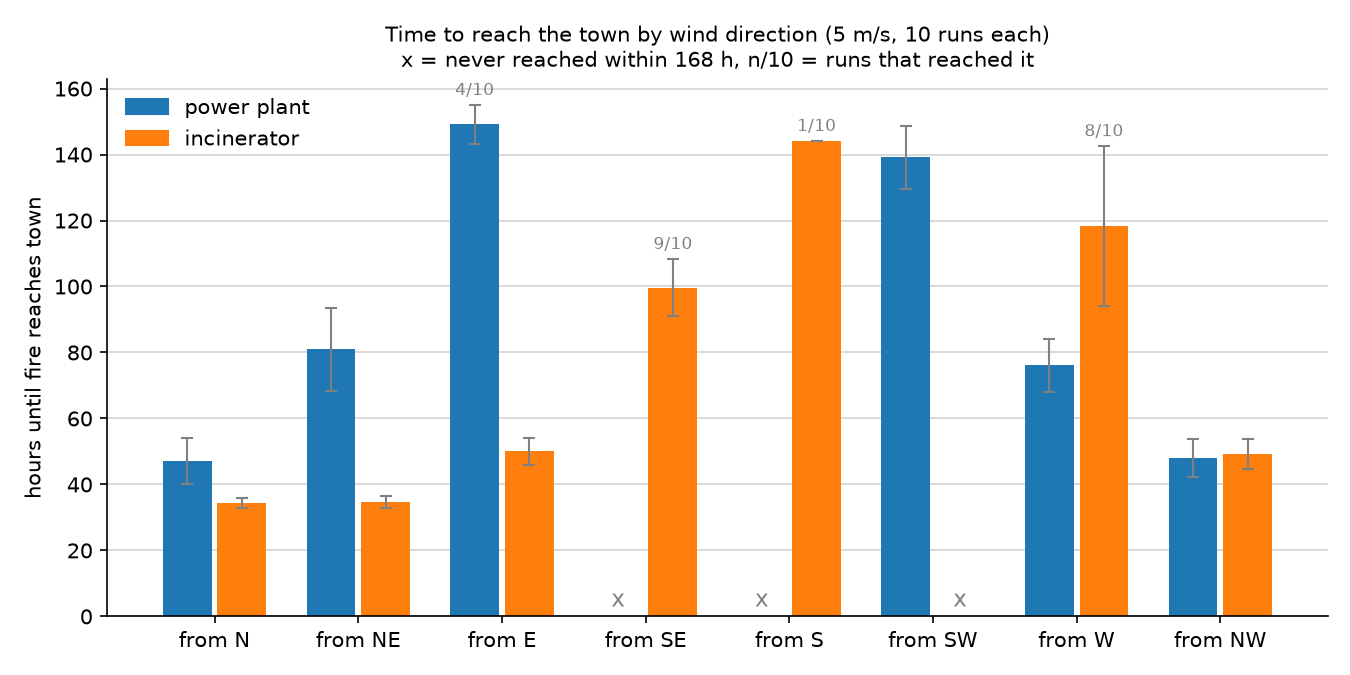

Source data for this figure (header and first rows):
ignition, wind_from, wind_speed, run, hours_to_town
power plant, N, 5.0, 0, 39.75
power plant, N, 5.0, 1, 44.17
power plant, N, 5.0, 2, 44.75
power plant, N, 5.0, 3, 45.67
power plant, N, 5.0, 4, 44.58
power plant, N, 5.0, 5, 42.0
power plant, N, 5.0, 6, 51.83
power plant, N, 5.0, 7, 50.42
power plant, N, 5.0, 8, 42.42
power plant, N, 5.0, 9, 65.5
power plant, NE, 5.0, 0, 98.42
power plant, NE, 5.0, 1, 70.0
power plant, NE, 5.0, 2, 86.33
power plant, NE, 5.0, 3, 74.5
power plant, NE, 5.0, 4, 62.75
power plant, NE, 5.0, 5, 72.83
power plant, NE, 5.0, 6, 104.3
power plant, NE, 5.0, 7, 84.33
power plant, NE, 5.0, 8, 70.67
power plant, NE, 5.0, 9, 86.0
power plant, E, 5.0, 0, 
power plant, E, 5.0, 1, 
power plant, E, 5.0, 2, 
power plant, E, 5.0, 3, 155.3
power plant, E, 5.0, 4, 
power plant, E, 5.0, 5, 152.4
power plant, E, 5.0, 6, 139.5
power plant, E, 5.0, 7, 
power plant, E, 5.0, 8, 149.2
power plant, E, 5.0, 9, 
power plant, SE, 5.0, 0, 
power plant, SE, 5.0, 1, 
power plant, SE, 5.0, 2, 
power plant, SE, 5.0, 3, 
power plant, SE, 5.0, 4, 
power plant, SE, 5.0, 5, 
power plant, SE, 5.0, 6, 
power plant, SE, 5.0, 7, 
power plant, SE, 5.0, 8, 
power plant, SE, 5.0, 9, 
power plant, S, 5.0, 0, 
power plant, S, 5.0, 1, 
power plant, S, 5.0, 2, 
power plant, S, 5.0, 3, 
power plant, S, 5.0, 4, 
power plant, S, 5.0, 5, 
power plant, S, 5.0, 6, 
power plant, S, 5.0, 7, 
power plant, S, 5.0, 8, 
power plant, S, 5.0, 9, 
power plant, SW, 5.0, 0, 138.2
power plant, SW, 5.0, 1, 144.1
power plant, SW, 5.0, 2, 135.6
power plant, SW, 5.0, 3, 135.1
power plant, SW, 5.0, 4, 156.6
power plant, SW, 5.0, 5, 132.6
power plant, SW, 5.0, 6, 129.0
power plant, SW, 5.0, 7, 155.8
power plant, SW, 5.0, 8, 127.4
power plant, SW, 5.0, 9, 137.4
... 100 more rows
